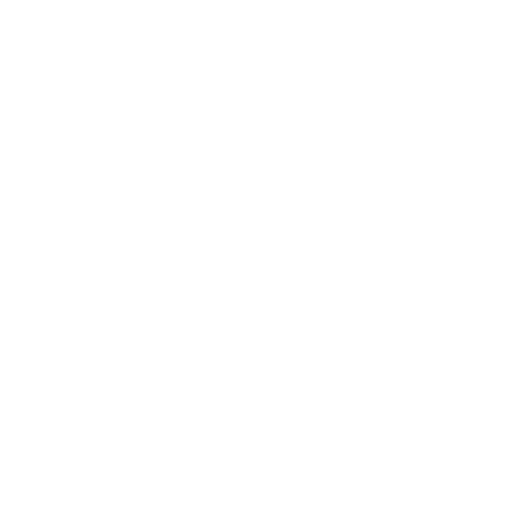
t = 0.00 s
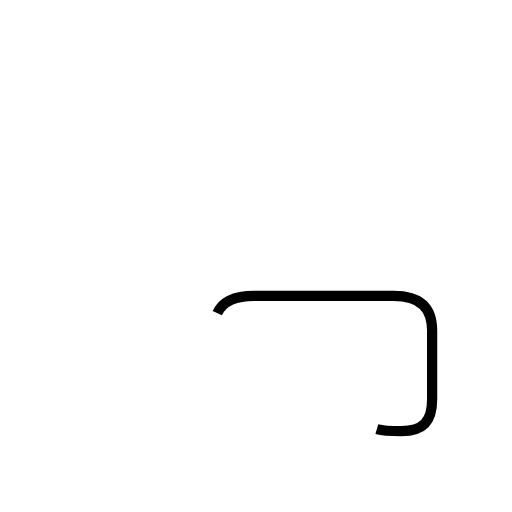
t = 1.13 s
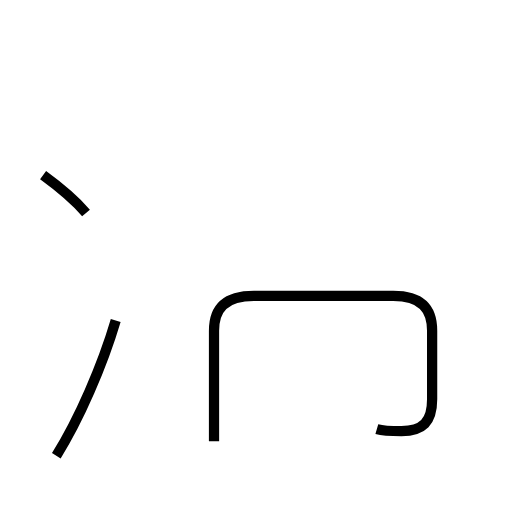
t = 2.11 s
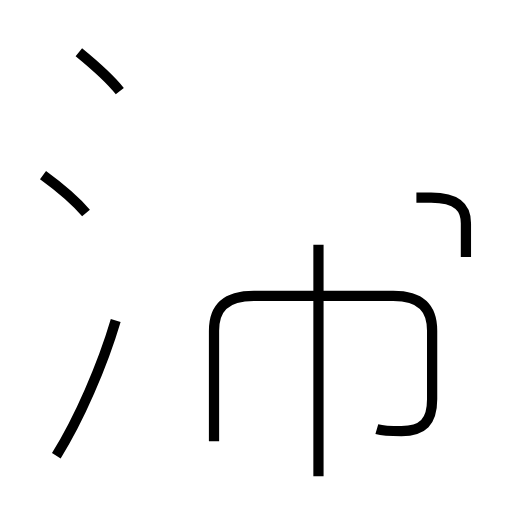
t = 3.24 s
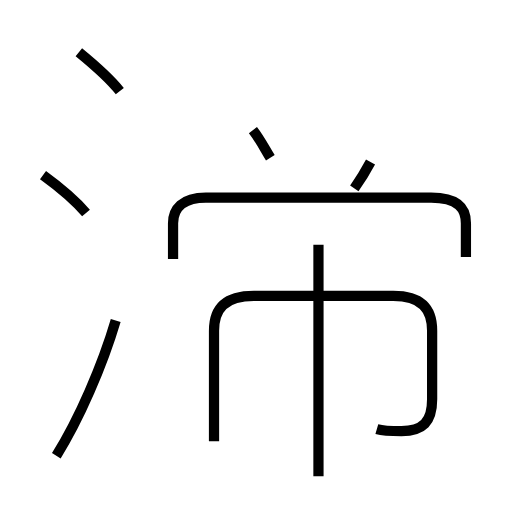
t = 4.29 s
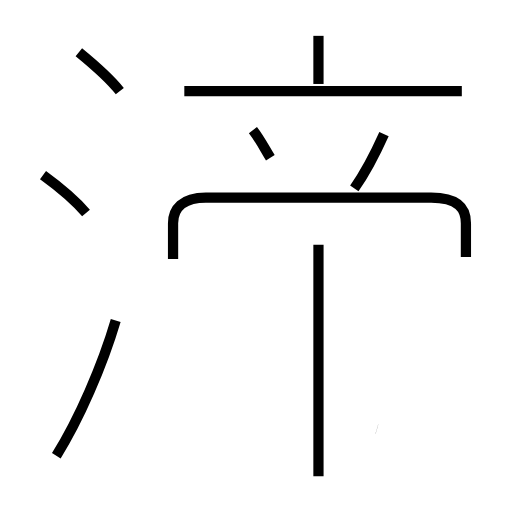
t = 5.34 s

The animated SVG that drew these frames (rendered in a browser with its animation timeline set to each time). Animation: 10 SMIL elements (animate=10); one cycle of 5.33 s.

<?xml version='1.0' encoding='utf-8'?>
<svg viewBox="0.0 -6.0 50.0 50.0" version="1.1" xmlns="http://www.w3.org/2000/svg"><rect x="-1000" y="-1000" width="2000" height="2000" stroke="white" fill="white" /><g style="fill:none;stroke:#000000;stroke-width:1"><path d="M 36.8 -2.1 C 37.5 -1.9 38.5 -1.9 39.2 -1.9 C 41.3 -1.9 42.2 -2.8 42.2 -5.0 L 42.2 -11.7 C 42.2 -13.8 41.2 -15.1 38.4 -15.1 L 24.8 -15.1 C 21.9 -15.1 20.9 -13.8 20.9 -11.7 L 20.9 -0.9 " transform="translate(0.0 38.0)" stroke-dasharray="50.348103590955006" stroke-dashoffset="50.348103590955006"><animate attributeName="stroke-dashoffset" from="50.348103590955006" to="0" dur="1.5104431077286502s" begin="0s; anim_end.end" fill="freeze" id="anim0" /></path><path d="M 5.5 0.5 C 7.7 -3.0 10.0 -8.3 11.3 -12.7 " transform="translate(0.0 38.0)" stroke-dasharray="14.456242471614317" stroke-dashoffset="14.456242471614317"><animate attributeName="stroke-dashoffset" from="14.456242471614317" to="0" dur="0.4336872741484295s" begin="anim0.end" fill="freeze" id="anim1" /></path><path d="M 8.4 -23.2 C 7.2 -24.6 5.3 -26.1 4.2 -26.9 " transform="translate(0.0 38.0)" stroke-dasharray="5.608257130601457" stroke-dashoffset="5.608257130601457"><animate attributeName="stroke-dashoffset" from="5.608257130601457" to="0" dur="0.1682477139180437s" begin="anim1.end" fill="freeze" id="anim2" /></path><path d="M 31.1 2.5 L 31.1 -20.1 " transform="translate(0.0 38.0)" stroke-dasharray="22.6" stroke-dashoffset="22.6"><animate attributeName="stroke-dashoffset" from="22.6" to="0" dur="0.678s" begin="anim2.end" fill="freeze" id="anim3" /></path><path d="M 11.7 -35.1 C 10.6 -36.5 8.8 -38.0 7.7 -38.9 " transform="translate(0.0 38.0)" stroke-dasharray="5.527400052414648" stroke-dashoffset="5.527400052414648"><animate attributeName="stroke-dashoffset" from="5.527400052414648" to="0" dur="0.16582200157243943s" begin="anim3.end" fill="freeze" id="anim4" /></path><path d="M 45.5 -18.9 L 45.5 -22.2 C 45.5 -23.6 44.8 -24.7 42.1 -24.7 L 20.1 -24.7 C 17.8 -24.7 16.9 -23.6 16.9 -22.2 L 16.9 -18.7 " transform="translate(0.0 38.0)" stroke-dasharray="38.2389131756582" stroke-dashoffset="38.2389131756582"><animate attributeName="stroke-dashoffset" from="38.2389131756582" to="0" dur="1.1471673952697459s" begin="anim4.end" fill="freeze" id="anim5" /></path><path d="M 26.4 -28.6 C 25.9 -29.4 25.4 -30.4 24.7 -31.3 " transform="translate(0.0 38.0)" stroke-dasharray="3.1929580899651318" stroke-dashoffset="3.1929580899651318"><animate attributeName="stroke-dashoffset" from="3.1929580899651318" to="0" dur="0.09578874269895395s" begin="anim5.end" fill="freeze" id="anim6" /></path><path d="M 34.6 -25.6 C 35.8 -27.3 36.6 -28.9 37.5 -30.9 " transform="translate(0.0 38.0)" stroke-dasharray="6.051778901582639" stroke-dashoffset="6.051778901582639"><animate attributeName="stroke-dashoffset" from="6.051778901582639" to="0" dur="0.18155336704747918s" begin="anim6.end" fill="freeze" id="anim7" /></path><path d="M 45.1 -35.1 L 18.0 -35.1 " transform="translate(0.0 38.0)" stroke-dasharray="27.1" stroke-dashoffset="27.1"><animate attributeName="stroke-dashoffset" from="27.1" to="0" dur="0.8130000000000001s" begin="anim7.end" fill="freeze" id="anim8" /></path><path d="M 31.1 -35.8 L 31.1 -40.5" transform="translate(0.0 38.0)" stroke-dasharray="4.700000000000003" stroke-dashoffset="4.700000000000003"><animate attributeName="stroke-dashoffset" from="4.700000000000003" to="0" dur="0.14100000000000007s" begin="anim8.end" fill="freeze" id="anim_end" /></path></g></svg>
